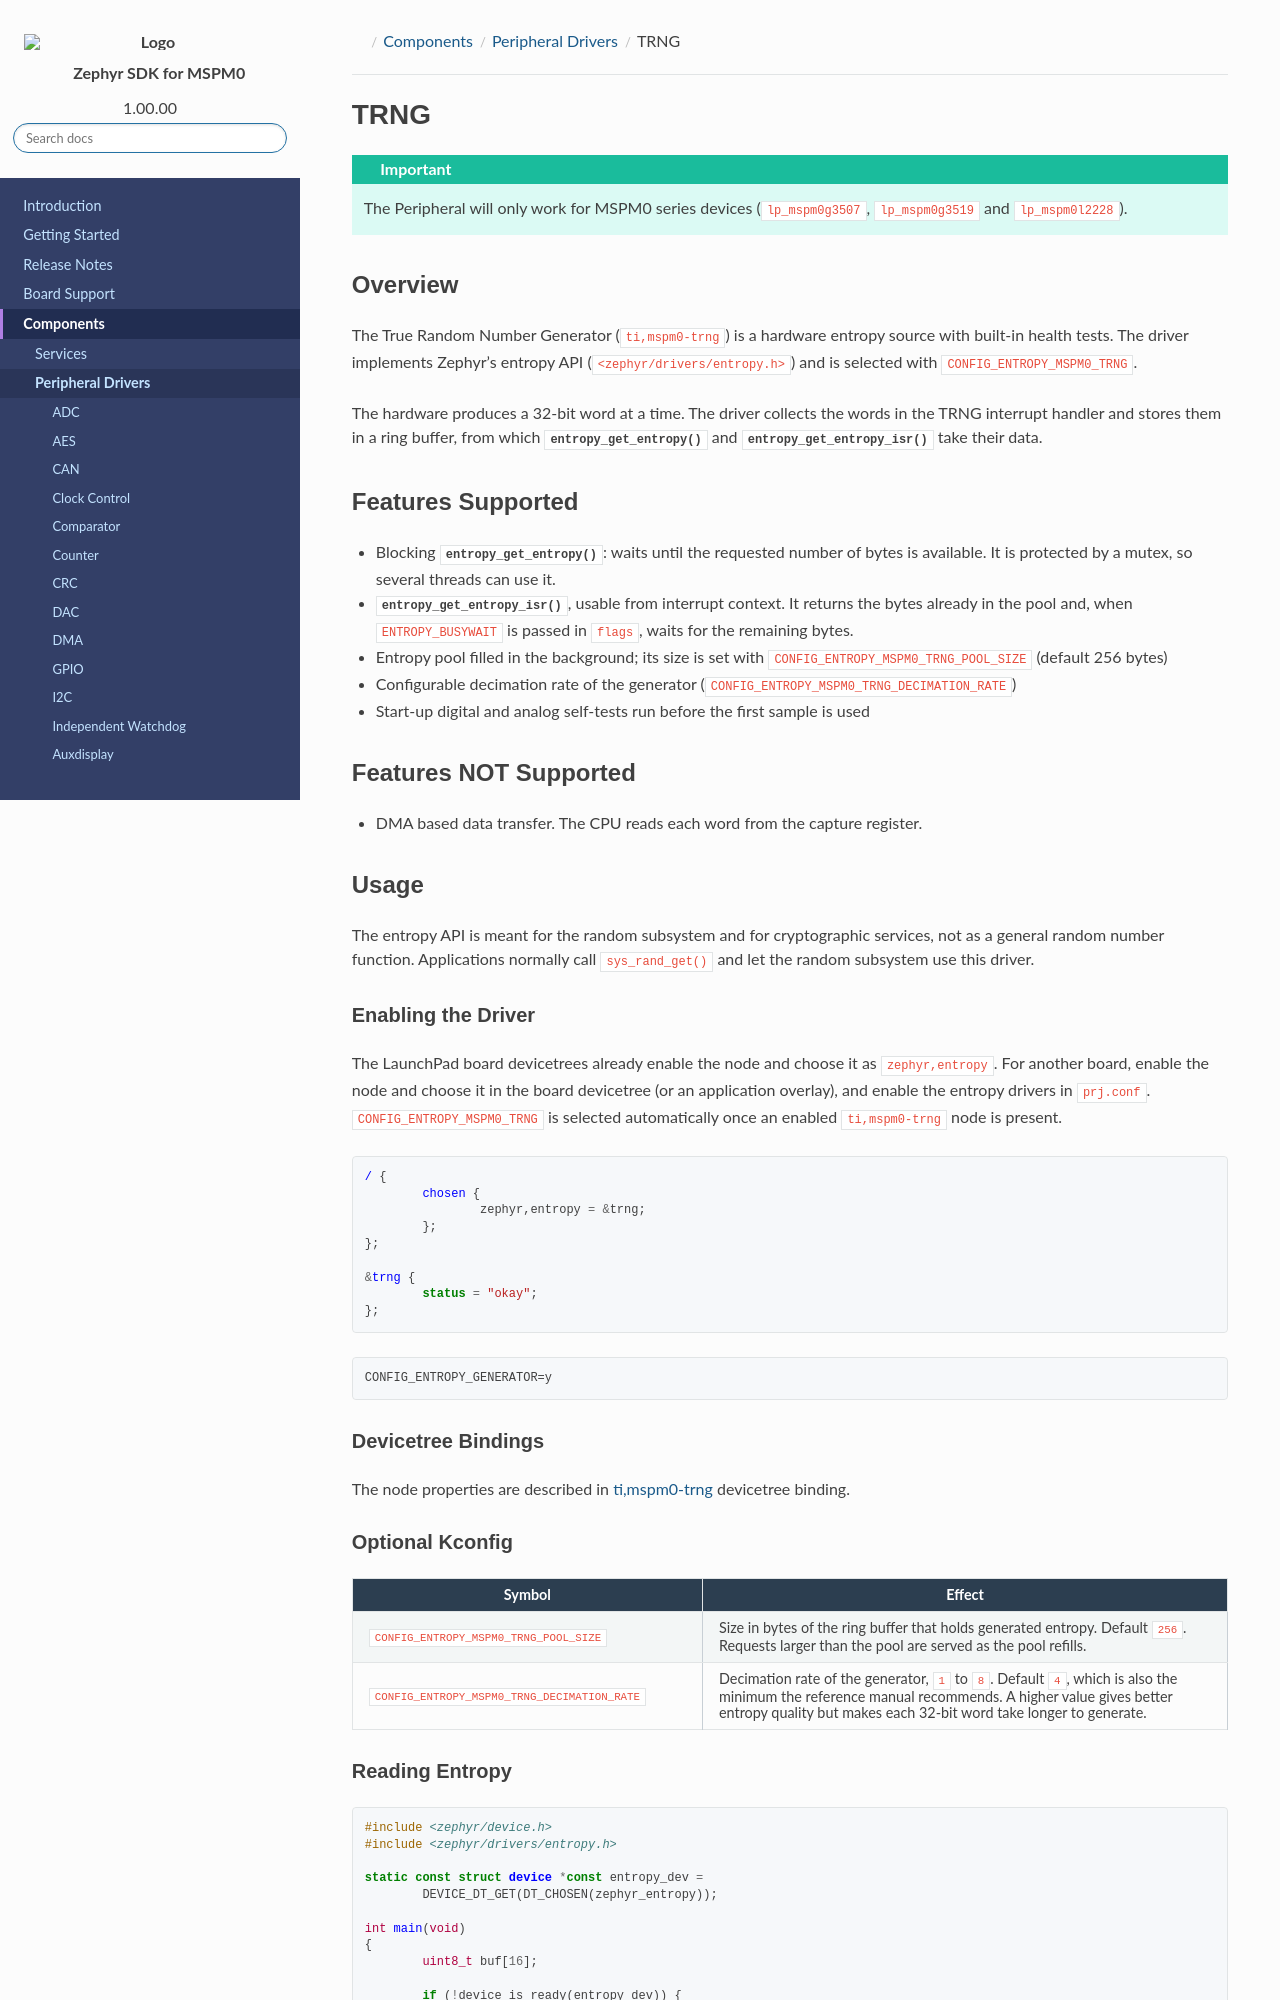

repository: TexasInstruments/ti-zephyr · page: pr-preview/pr-97/mspm0/components/soc_peripheral_drivers/trng/index.html · generator: sphinx

.. ti-socs: mspm0

.. _ti-zephyr-component-trng:

TRNG
####

.. important::

   The Peripheral will only work for MSPM0 series devices (``lp_mspm0g3507``,
   ``lp_mspm0g3519`` and ``lp_mspm0l2228``).

Overview
********

The True Random Number Generator (``ti,mspm0-trng``) is a hardware entropy
source with built-in health tests. The driver implements Zephyr's entropy API
(``<zephyr/drivers/entropy.h>``) and is selected with
``CONFIG_ENTROPY_MSPM0_TRNG``.

The hardware produces a 32-bit word at a time. The driver collects the words in
the TRNG interrupt handler and stores them in a ring buffer, from which
:c:func:`entropy_get_entropy` and :c:func:`entropy_get_entropy_isr` take their
data.

Features Supported
******************

- Blocking :c:func:`entropy_get_entropy`: waits until the requested number of
  bytes is available. It is protected by a mutex, so several threads can use it.
- :c:func:`entropy_get_entropy_isr`, usable from interrupt context. It returns
  the bytes already in the pool and, when ``ENTROPY_BUSYWAIT`` is passed in
  ``flags``, waits for the remaining bytes.
- Entropy pool filled in the background; its size is set with
  ``CONFIG_ENTROPY_MSPM0_TRNG_POOL_SIZE`` (default 256 bytes)
- Configurable decimation rate of the generator
  (``CONFIG_ENTROPY_MSPM0_TRNG_DECIMATION_RATE``)
- Start-up digital and analog self-tests run before the first sample is used

Features NOT Supported
***********************

- DMA based data transfer. The CPU reads each word from the capture register.

Usage
*****

The entropy API is meant for the random subsystem and for cryptographic
services, not as a general random number function. Applications normally call
``sys_rand_get()`` and let the random subsystem use this driver.

Enabling the Driver
===================

The LaunchPad board devicetrees already enable the node and choose it as
``zephyr,entropy``. For another board, enable the node and choose it in the
board devicetree (or an application overlay), and enable the entropy drivers in
``prj.conf``. ``CONFIG_ENTROPY_MSPM0_TRNG`` is selected automatically once an
enabled ``ti,mspm0-trng`` node is present.

.. code-block:: devicetree

   / {
           chosen {
                   zephyr,entropy = &trng;
           };
   };

   &trng {
           status = "okay";
   };

.. code-block:: kconfig

   CONFIG_ENTROPY_GENERATOR=y

Devicetree Bindings
===================

The node properties are described in
:ws-doc:`ti,mspm0-trng <zephyr/build/dts/api/bindings/rng/ti,mspm0-trng.html>`
devicetree binding.

Optional Kconfig
================

.. list-table::
   :header-rows: 1
   :widths: 40 60

   * - Symbol
     - Effect
   * - ``CONFIG_ENTROPY_MSPM0_TRNG_POOL_SIZE``
     - Size in bytes of the ring buffer that holds generated entropy. Default
       ``256``. Requests larger than the pool are served as the pool refills.
   * - ``CONFIG_ENTROPY_MSPM0_TRNG_DECIMATION_RATE``
     - Decimation rate of the generator, ``1`` to ``8``. Default ``4``, which is
       also the minimum the reference manual recommends. A higher value gives
       better entropy quality but makes each 32-bit word take longer to
       generate.
